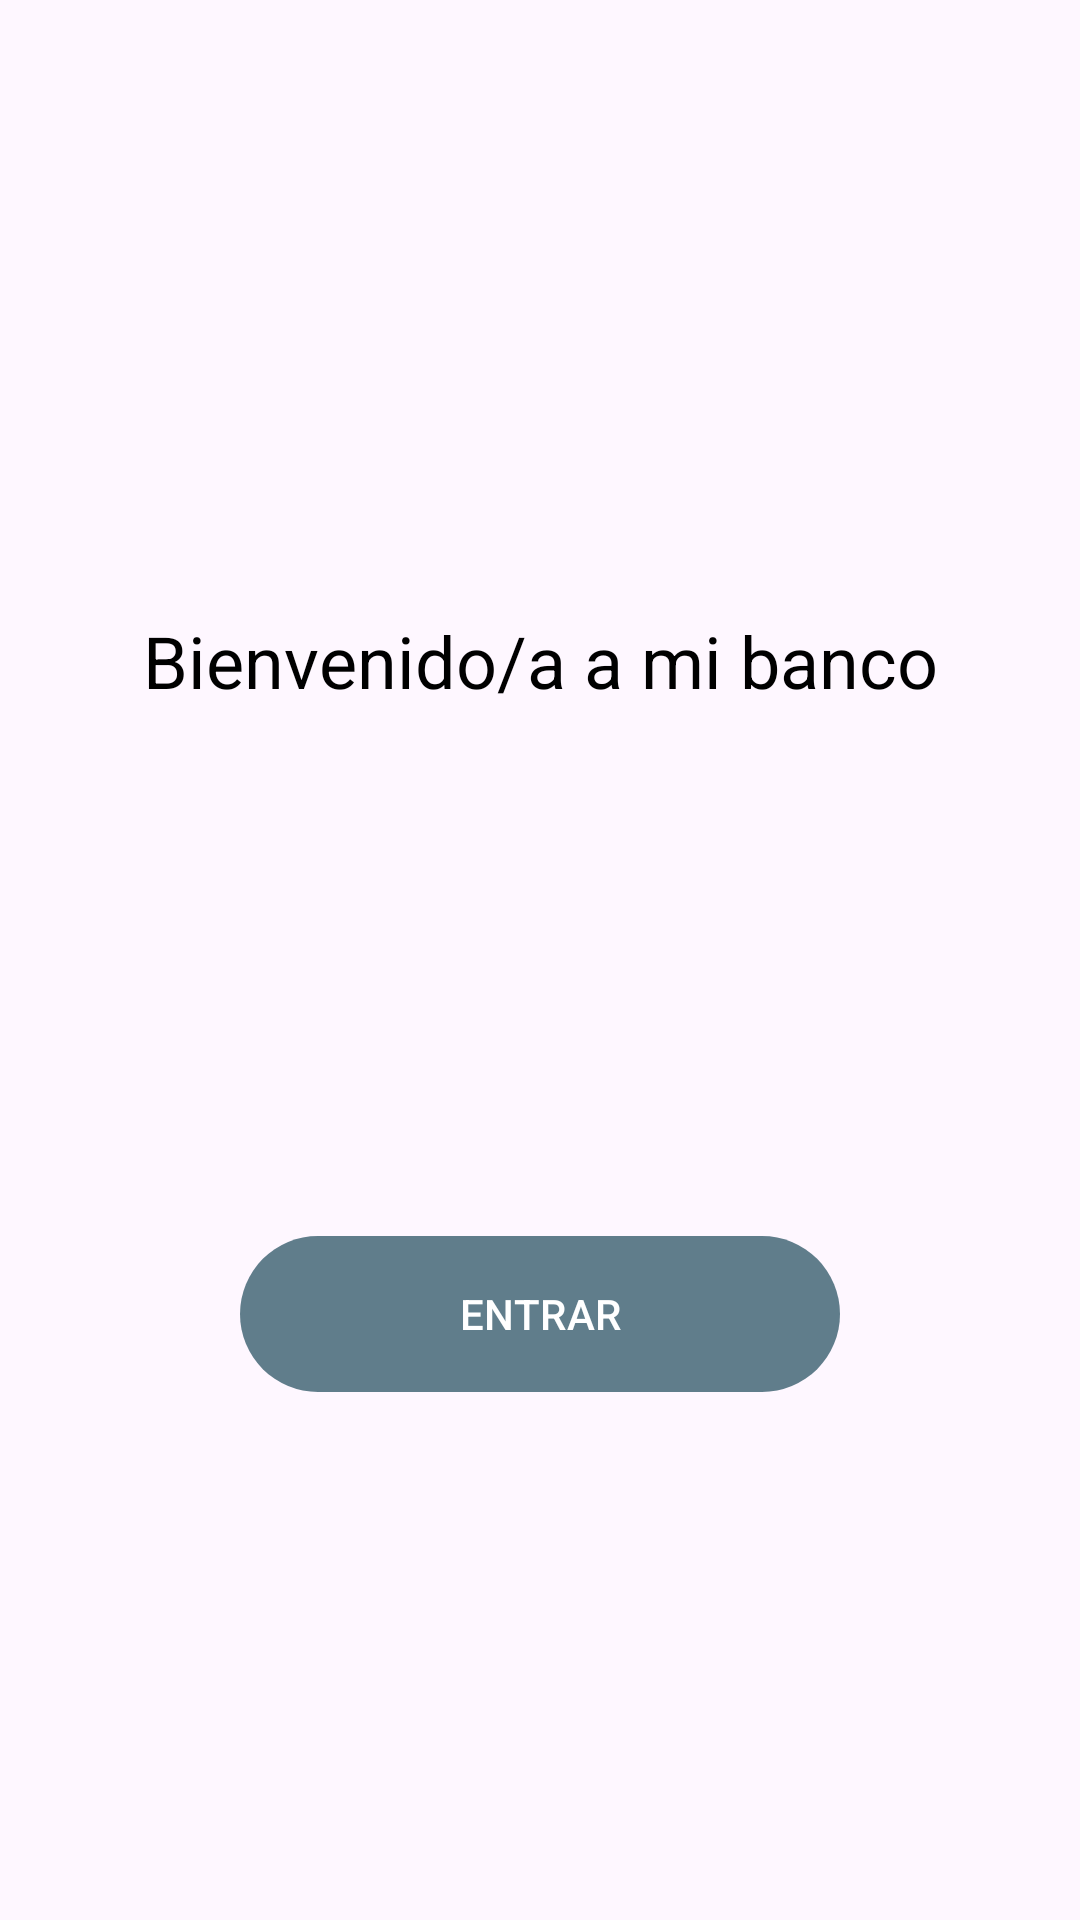

Here is an Android app screen rendered from its layout file. Give the layout XML and the strings, colors and styles it references.
<!-- AndroidManifest.xml: application theme Theme.Bancoivtogi -->
<!-- res/layout/activity_welcome.xml -->
<?xml version="1.0" encoding="utf-8"?>
<androidx.constraintlayout.widget.ConstraintLayout xmlns:android="http://schemas.android.com/apk/res/android"
    xmlns:app="http://schemas.android.com/apk/res-auto"
    xmlns:tools="http://schemas.android.com/tools"
    android:layout_width="match_parent"
    android:layout_height="match_parent"
    tools:context=".activities.WelcomeActivity">

    <ImageView
        android:layout_width="match_parent"
        android:layout_height="match_parent"
        android:src="@drawable/wallpaper"
        android:alpha=".8"
        android:scaleType="fitXY" />

    <TextView
        android:id="@+id/tvWelcome"
        style="@style/titleTV"
        android:text="@string/tvWelcome"
        android:textColor="@color/black"
        app:layout_constraintBottom_toTopOf="@+id/btnEnter"
        app:layout_constraintEnd_toEndOf="parent"
        app:layout_constraintStart_toStartOf="parent"
        app:layout_constraintTop_toTopOf="parent" />

    <com.google.android.material.button.MaterialButton
        android:id="@+id/btnEnter"
        android:layout_width="200dp"
        android:layout_height="60dp"
        android:text="@string/btnEnter"
        android:textAllCaps="true"
        app:layout_constraintBottom_toBottomOf="parent"
        app:layout_constraintEnd_toEndOf="parent"
        app:layout_constraintStart_toStartOf="parent"
        app:layout_constraintTop_toBottomOf="@+id/tvWelcome" />


</androidx.constraintlayout.widget.ConstraintLayout>
<!-- resources referenced by this layout -->
<resources>
  <color name="black">#FF000000</color>
  <string name="btnEnter">Entrar</string>
  <string name="tvWelcome">Bienvenido/a a mi banco</string>
  <style name="titleTV">
          <item name="android:layout_width">wrap_content</item>
          <item name="android:layout_height">wrap_content</item>
          <item name="android:layout_marginTop">@dimen/title_margin</item>
          <item name="android:textSize">24sp</item>
      </style>
  <style name="Theme.Bancoivtogi" parent="Base.Theme.Bancoivtogi" />
  <dimen name="title_margin">32dp</dimen>
  <style name="Base.Theme.Bancoivtogi" parent="Theme.Material3.DayNight.NoActionBar">
          
          <item name="colorPrimary">@color/primary</item>
      </style>
  <color name="primary">#607D8B</color>
</resources>
